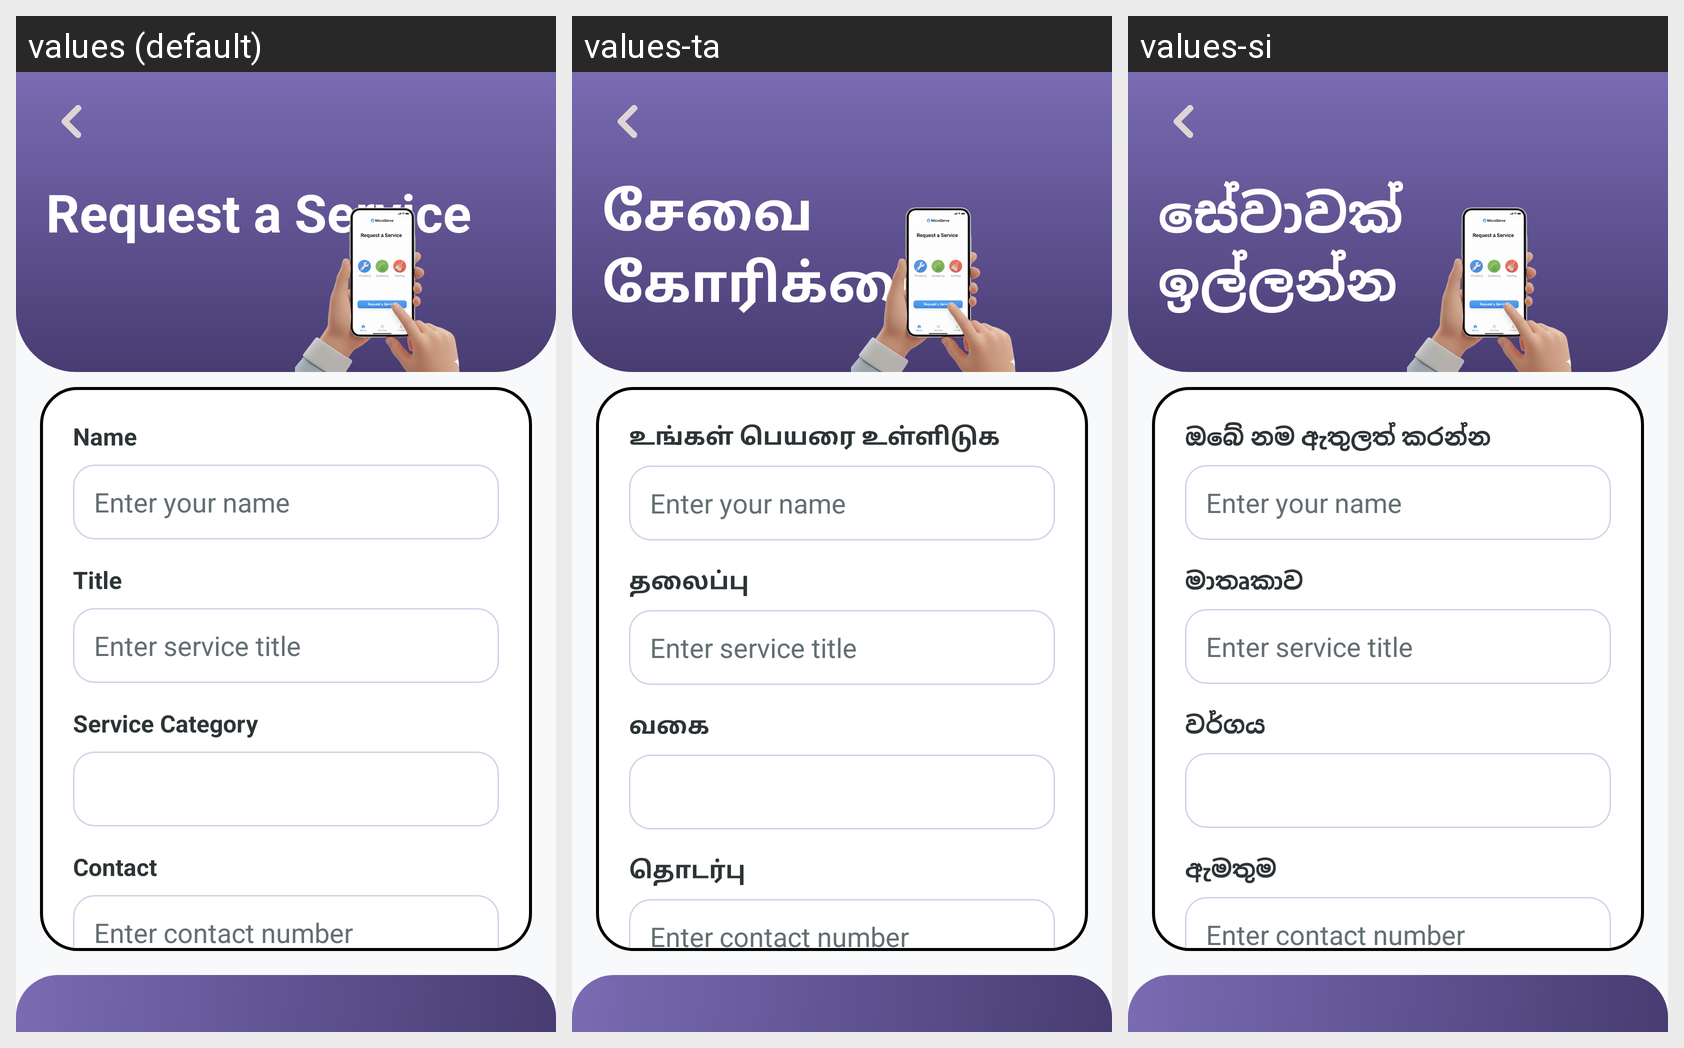

The Android screen above is rendered under several locales of the same app. Produce the string resources it draws, with the default and per-locale values.
Android screen res/layout/activity_request_service.xml rendered under 3 locales, left to right: values (default), values-ta, values-si. Device: Nexus 5 (rendered at 1080×1920; each locale shown at half size, 540×960, under a caption strip naming it); theme Theme.MicroServe.
Strings drawn on this screen, with the default value and each locale's value (text and hints the layout hard-codes, and strings that could not be matched under every locale, appear in the picture but are not listed):

request_a_service
  values: Request a Service
  values-ta: சேவை
      கோரிக்கை
  values-si: සේවාවක්
      ඉල්ලන්න

enter_your_name_label
  values: Name
  values-ta: உங்கள் பெயரை உள்ளிடுக
  values-si: ඔබේ නම ඇතුලත් කරන්න

title_label
  values: Title
  values-ta: தலைப்பு
  values-si: මාතෘකාව

category_label
  values: Service Category
  values-ta: வகை
  values-si: වර්ගය

contact_label
  values: Contact
  values-ta: தொடர்பு
  values-si: ඇමතුම
